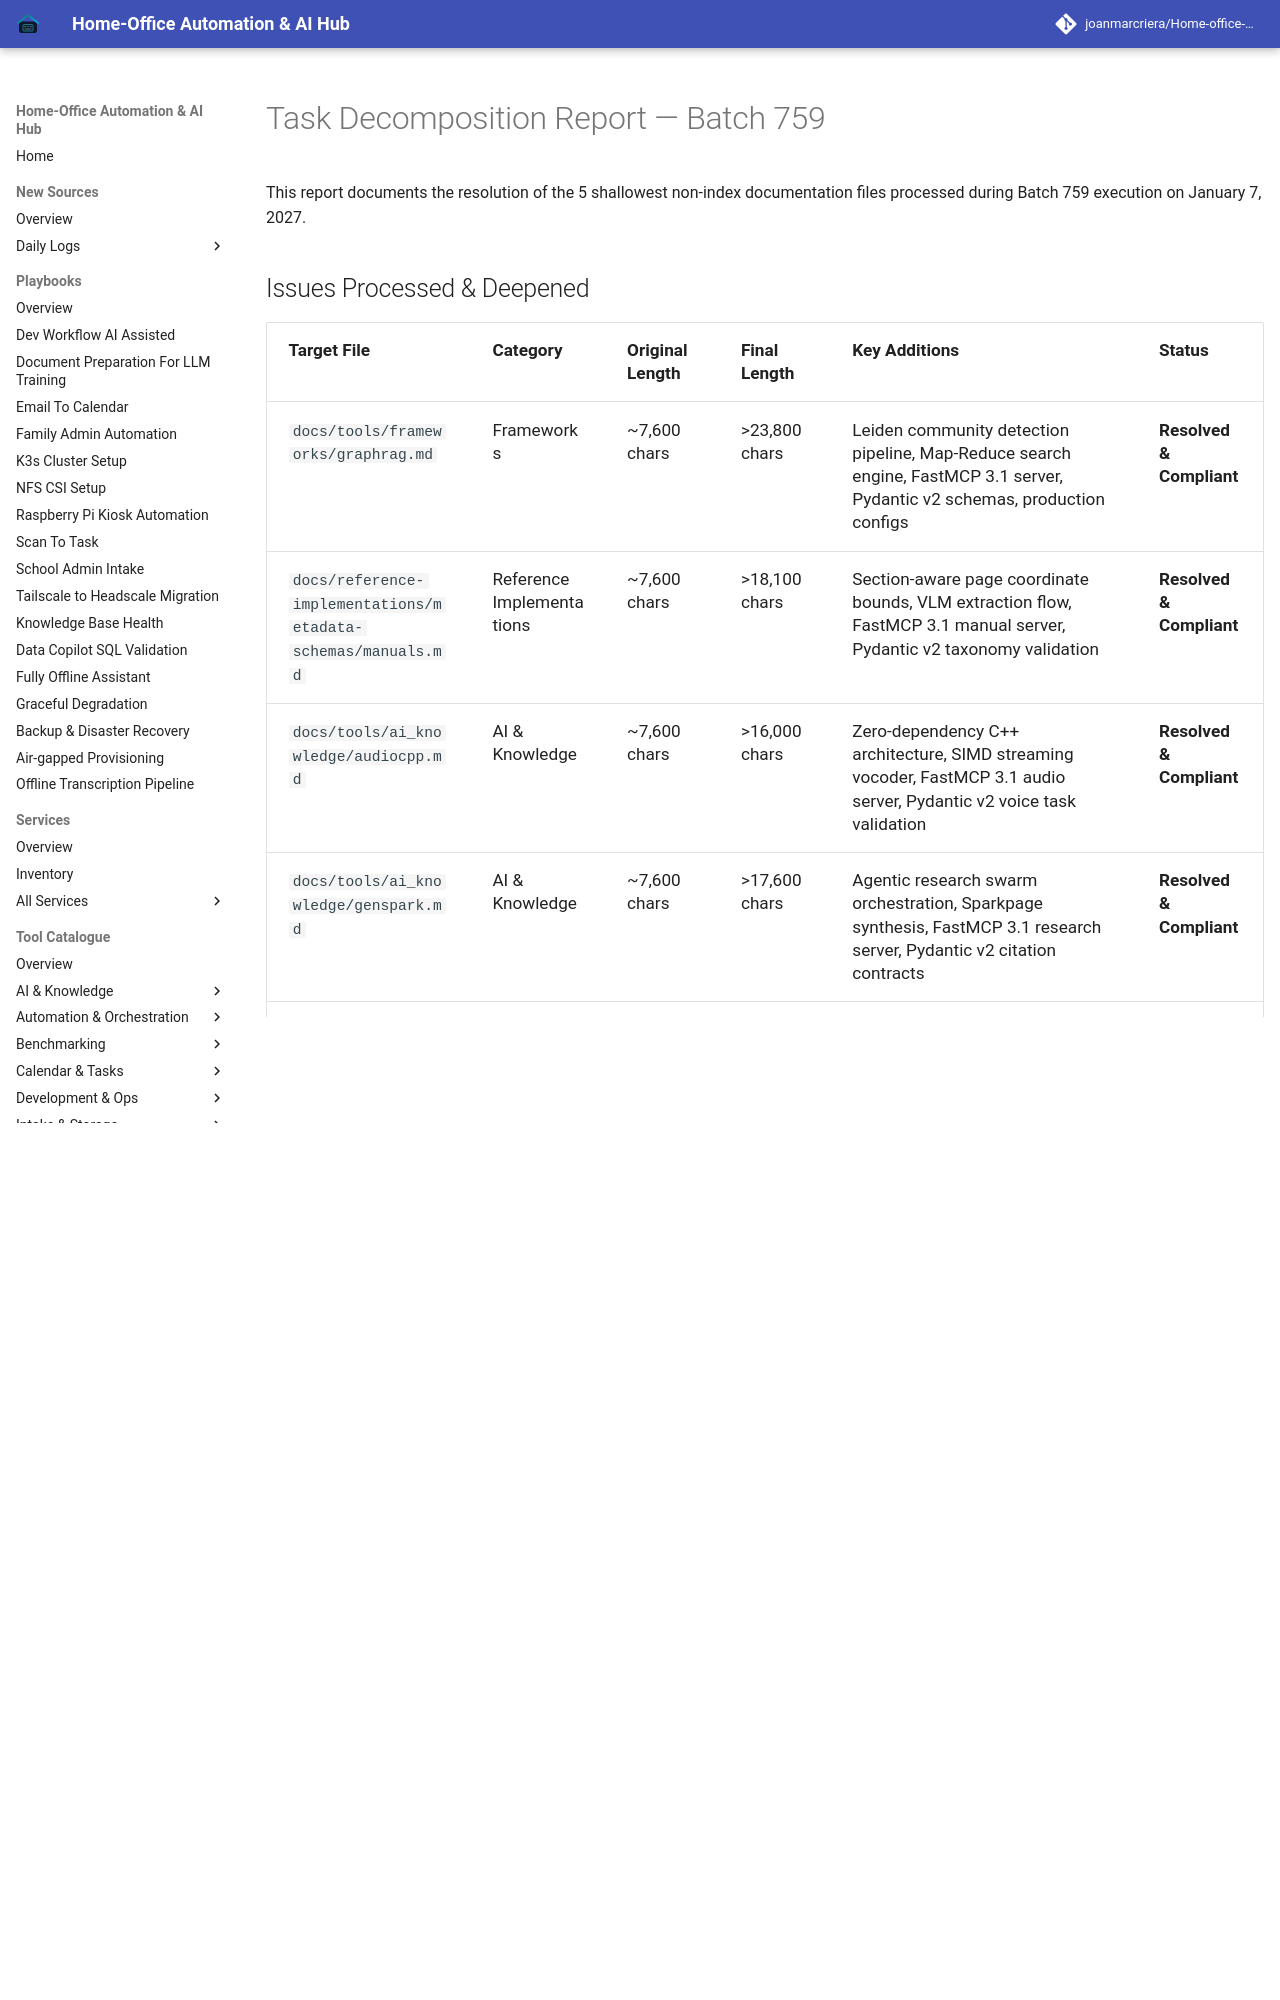

repository: joanmarcriera/Home-office-automations · page: reports/task-decomposition-batch-759/index.html · generator: mkdocs

# Task Decomposition Report — Batch 759

This report documents the resolution of the 5 shallowest non-index documentation files processed during Batch 759 execution on January 7, 2027.

## Issues Processed & Deepened
